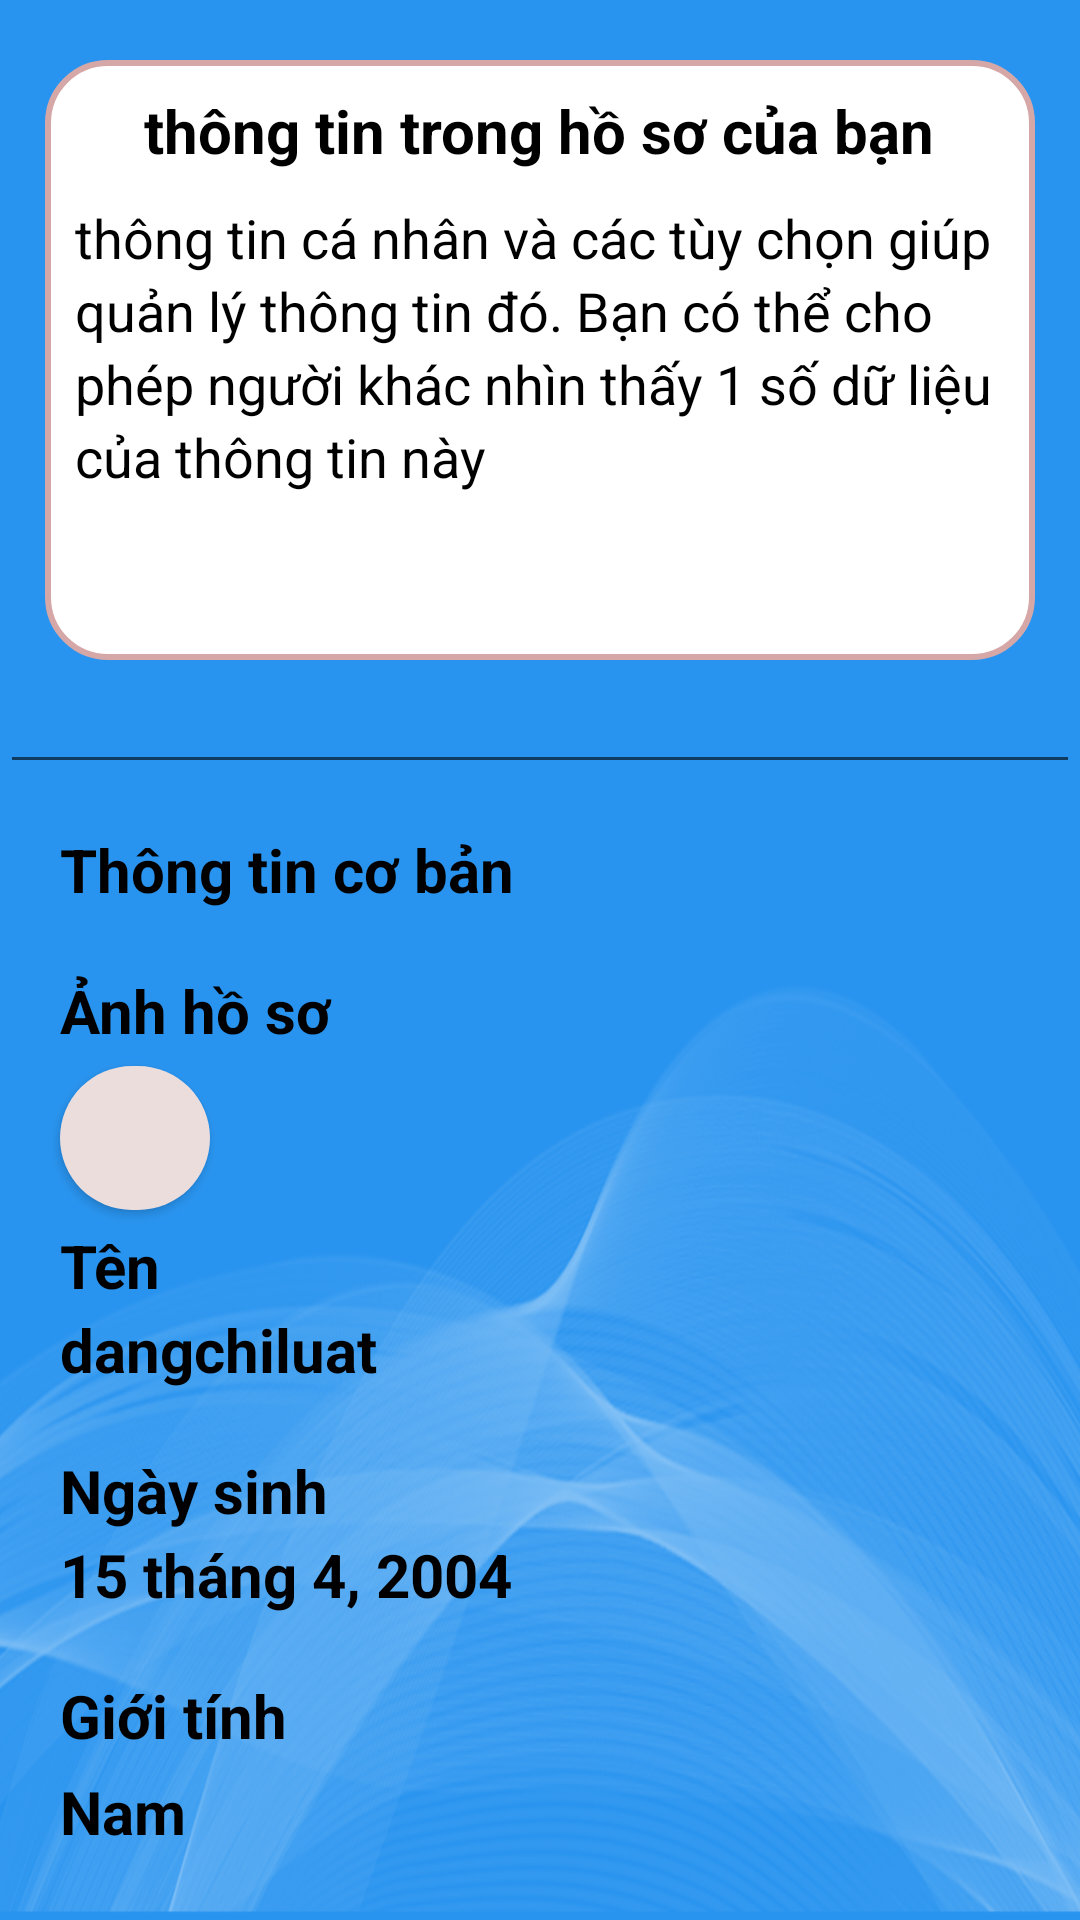

Reconstruct the res/layout file that produces this screen, plus the resources it refers to.
<!-- AndroidManifest.xml: application theme Theme.MySchedule -->
<!-- res/layout/fragment_frgthongtincanhan.xml -->
<?xml version="1.0" encoding="utf-8"?>
<FrameLayout xmlns:android="http://schemas.android.com/apk/res/android"
    xmlns:tools="http://schemas.android.com/tools"
    android:layout_width="match_parent"
    android:layout_height="match_parent"
android:background="@drawable/nen"
    tools:context=".fragment.frgthongtincanhan">

    <LinearLayout
        android:layout_width="330dp"
        android:orientation="vertical"
        android:layout_marginTop="20dp"
        android:layout_height="200dp"
        android:background="@drawable/bogocttcanhan"
        android:layout_gravity="center_horizontal"
        >
        
        <TextView
            android:layout_width="wrap_content"
            android:layout_height="wrap_content"
            android:layout_gravity="center_horizontal"
            android:text="thông tin trong hồ sơ của bạn"
            android:textSize="20sp"
            android:textStyle="bold"
            android:textColor="@color/black"
            android:layout_marginBottom="10dp"
            android:layout_marginTop="10dp"/>

        <TextView
            android:layout_width="wrap_content"
            android:layout_height="wrap_content"
            android:text="thông tin cá nhân và các tùy chọn giúp"
            android:textColor="@color/black"
            android:textSize="18sp"
            android:layout_marginLeft="10dp"
            android:layout_marginRight="10dp"/>
        <TextView
            android:layout_width="wrap_content"
            android:layout_height="wrap_content"
            android:text="quản lý thông tin đó. Bạn có thể cho"
            android:textColor="@color/black"
            android:textSize="18sp"
            android:layout_marginLeft="10dp"
            android:layout_marginRight="10dp"/>
        <TextView
            android:layout_width="wrap_content"
            android:layout_height="wrap_content"
            android:text="phép người khác nhìn thấy 1 số dữ liệu"
            android:textColor="@color/black"
            android:textSize="18sp"
            android:layout_marginLeft="10dp"
            android:layout_marginRight="10dp"/>
        <TextView
            android:layout_width="wrap_content"
            android:layout_height="wrap_content"
            android:text="của thông tin này"
            android:textColor="@color/black"
            android:textSize="18sp"
            android:layout_marginLeft="10dp"
            android:layout_marginRight="10dp"/>

    </LinearLayout>

    <LinearLayout
        android:layout_width="match_parent"
        android:layout_height="match_parent"
        android:layout_marginTop="220dp"
        android:orientation="vertical">

        <EditText

            android:layout_width="match_parent"
            android:layout_height="wrap_content"
            android:layout_marginBottom="15dp"/>

        <TextView
            android:layout_width="wrap_content"
            android:layout_height="wrap_content"
            android:text="Thông tin cơ bản"
            android:textSize="20sp"
            android:layout_marginBottom="20dp"
            android:textColor="@color/black"
            android:textStyle="bold"
            android:layout_marginLeft="20dp"/>
        <TextView
            android:layout_width="wrap_content"
            android:layout_height="wrap_content"
            android:text="Ảnh hồ sơ"
            android:textSize="20sp"
            android:layout_marginBottom="5dp"
            android:textColor="@color/black"
            android:textStyle="bold"
            android:layout_marginLeft="20dp"/>
        <Button
            android:layout_width="50dp"
            android:layout_height="wrap_content"
            android:background="@drawable/botron"
            android:layout_marginBottom="5dp"
            android:layout_marginLeft="20dp"/>
        <TextView
            android:layout_width="wrap_content"
            android:layout_height="wrap_content"
            android:text="Tên"
            android:textSize="20sp"
            android:layout_marginBottom="1dp"
            android:textColor="@color/black"
            android:textStyle="bold"
            android:layout_marginLeft="20dp"/>
        <TextView
            android:layout_width="wrap_content"
            android:layout_height="wrap_content"
            android:text="dangchiluat"
            android:textSize="20sp"
            android:layout_marginBottom="20dp"
            android:textColor="@color/black"
            android:textStyle="bold"
            android:layout_marginLeft="20dp"/>
        <TextView
            android:layout_width="wrap_content"
            android:layout_height="wrap_content"
            android:text="Ngày sinh"
            android:textSize="20sp"
            android:layout_marginBottom="1dp"
            android:textColor="@color/black"
            android:textStyle="bold"
            android:layout_marginLeft="20dp"/>
        <TextView
            android:layout_width="wrap_content"
            android:layout_height="wrap_content"
            android:text="15 tháng 4, 2004"
            android:textSize="20sp"
            android:layout_marginBottom="20dp"
            android:textColor="@color/black"
            android:textStyle="bold"
            android:layout_marginLeft="20dp"/>
        <TextView
            android:layout_width="wrap_content"
            android:layout_height="wrap_content"
            android:text="Giới tính"
            android:textSize="20sp"
            android:layout_marginBottom="5dp"
            android:textColor="@color/black"
            android:textStyle="bold"
            android:layout_marginLeft="20dp"/>
        <TextView
            android:layout_width="wrap_content"
            android:layout_height="wrap_content"
            android:text="Nam"
            android:textSize="20sp"
            android:layout_marginBottom="1dp"
            android:textColor="@color/black"
            android:textStyle="bold"
            android:layout_marginLeft="20dp"/>


    </LinearLayout>


</FrameLayout>
<!-- resources referenced by this layout -->
<resources>
  <!-- drawable bogocttcanhan (drawable) -->
  <?xml version="1.0" encoding="utf-8"?>
  <shape xmlns:android="http://schemas.android.com/apk/res/android">
      <solid android:color="@color/white"/>
      <corners android:radius="20dp" />
      <stroke android:color="#D6A7A7" android:width="2dp"/>
  
  </shape>
  <!-- drawable botron (drawable) -->
  <?xml version="1.0" encoding="utf-8"?>
  <shape xmlns:android="http://schemas.android.com/apk/res/android">
      <corners android:radius="250dp"/>
      <solid android:color="#ECDDDD"/>
  
  </shape>
  <!-- drawable nen: png bitmap (drawable, 421474 bytes) -->
  <style name="Theme.MySchedule" parent="Base.Theme.MySchedule" />
  <style name="Base.Theme.MySchedule" parent="Theme.AppCompat.DayNight.NoActionBar">
          
          
      </style>
  <!-- not gathered from this repository: default colours our renderer supplied (Android Studio template values) -->
  <color name="black">#FF000000</color>
  <color name="white">#FFFFFFFF</color>
</resources>
